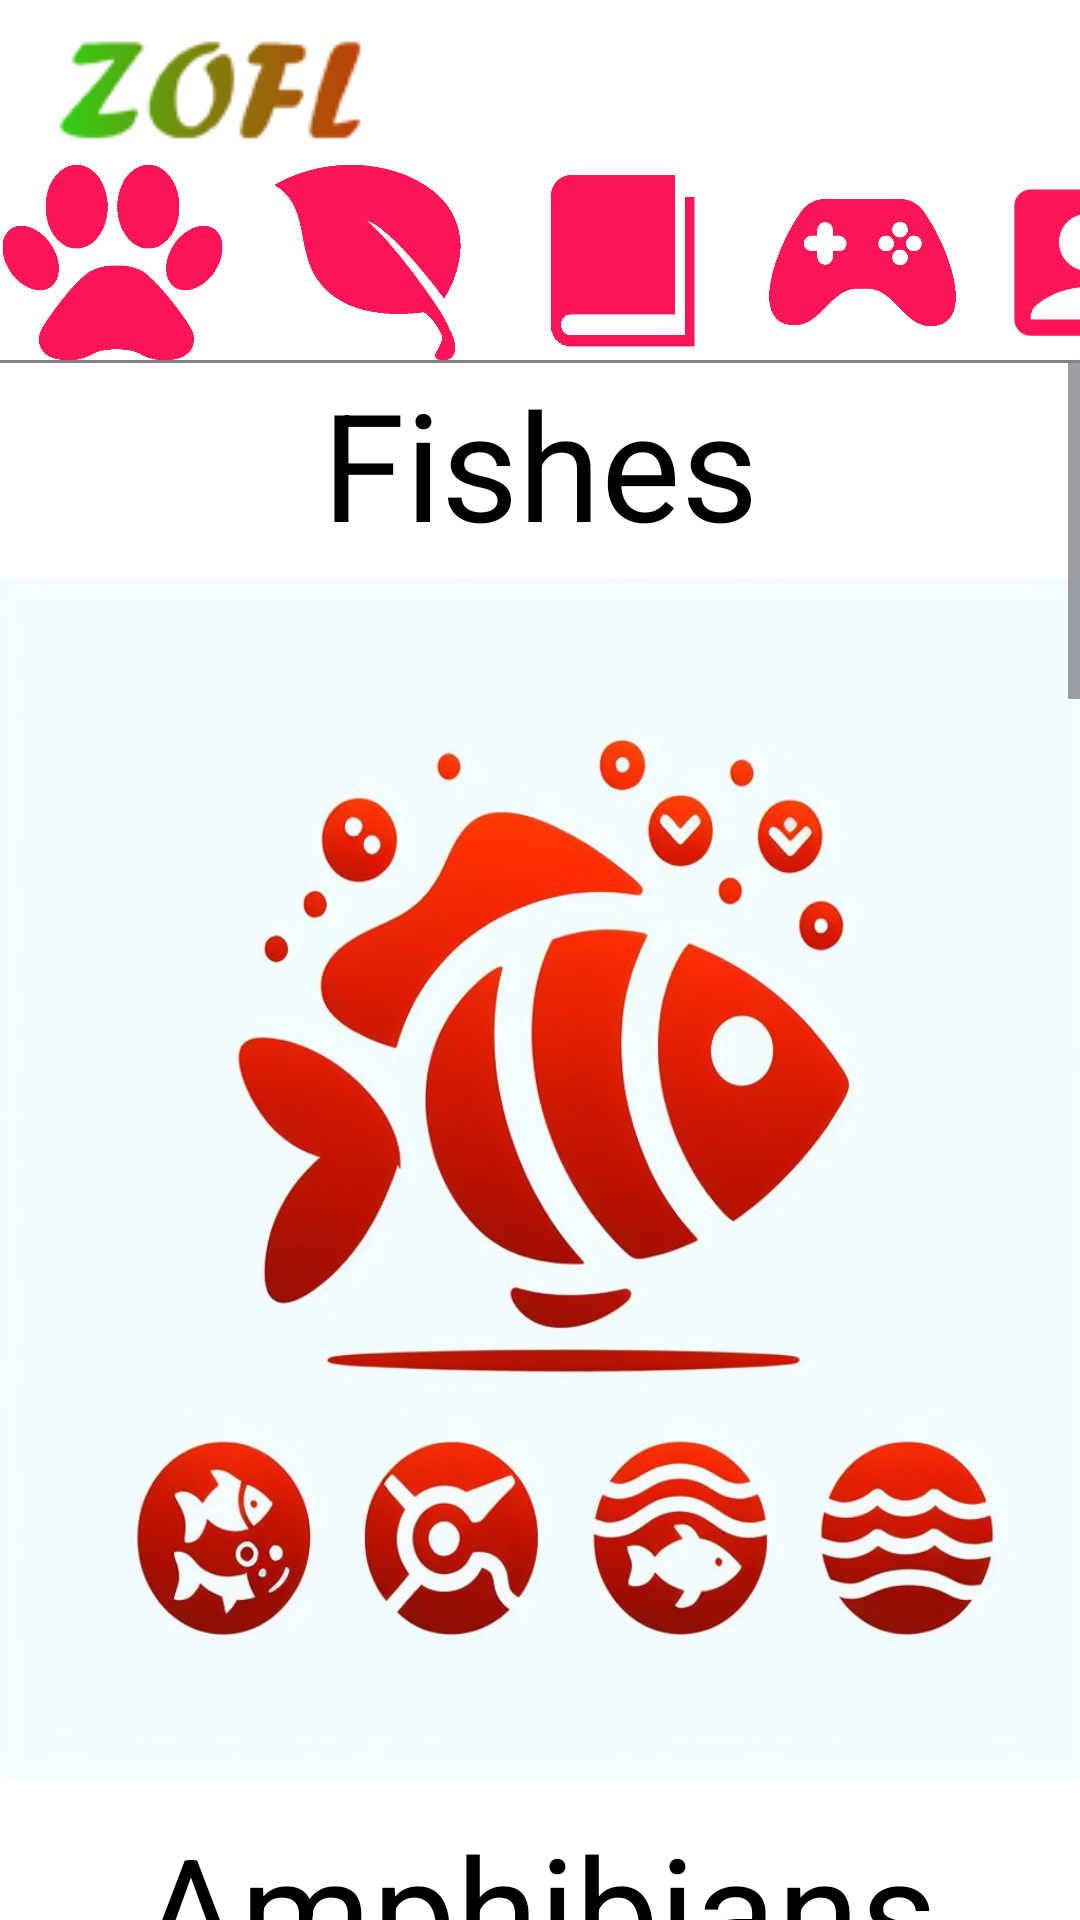

Reconstruct the res/layout file that produces this screen, plus the resources it refers to.
<!-- AndroidManifest.xml: application theme Theme.ZOFL -->
<!-- res/layout/activity_vertebrates.xml -->
<?xml version="1.0" encoding="utf-8"?>
<LinearLayout xmlns:android="http://schemas.android.com/apk/res/android"
    xmlns:app="http://schemas.android.com/apk/res-auto"
    xmlns:tools="http://schemas.android.com/tools"
    android:layout_width="match_parent"
    android:layout_height="match_parent"
    tools:context=".login"
    android:orientation="vertical"
    android:background="@color/white">
    <ImageView
        android:id="@+id/logo"
        android:layout_height="wrap_content"
        android:layout_width="wrap_content"
        android:src = "@drawable/logo"
        android:layout_marginLeft="15dp"
        android:layout_marginTop="5dp"
        />
    <LinearLayout
        android:id="@+id/linear2"
        android:layout_width="match_parent"
        android:layout_height="65dp"
        android:orientation="horizontal"
        android:background="@color/white">
        <ImageButton
            android:id="@+id/animal_button2"
            android:layout_width="75dp"
            android:layout_height="match_parent"
            android:background="@drawable/pawprintred"/>
        <ImageButton
            android:id="@+id/plant_button2"
            android:layout_marginLeft="10dp"
            android:layout_width="75dp"
            android:layout_height="match_parent"
            android:background="@drawable/leafred"
            />
        <ImageButton
            android:id="@+id/book_button2"
            android:layout_marginLeft="10dp"
            android:layout_width="75dp"
            android:layout_height="match_parent"
            android:background="@drawable/bookred"
            />
        <ImageButton
            android:id="@+id/game_button2"
            android:layout_marginLeft="10dp"
            android:layout_width="65dp"
            android:layout_height="match_parent"
            android:background="@drawable/gamered"
            />
        <ImageButton
            android:id="@+id/profile_button2"
            android:layout_marginLeft="10dp"
            android:layout_width="65dp"
            android:layout_height="match_parent"
            android:background="@drawable/profilered"
            />
    </LinearLayout>
    <LinearLayout
        android:layout_width="match_parent"
        android:layout_height="1dp"
        android:background="@color/gray"
        android:orientation="horizontal"/>

    <LinearLayout
        android:id="@+id/linear2"
        android:layout_width="match_parent"
        android:layout_height="wrap_content"
        android:orientation="vertical"
        android:background="@color/white">

        <ScrollView
            android:id="@+id/scroll1"
            android:layout_width="match_parent"
            android:layout_height="match_parent">
            <LinearLayout
                android:id="@+id/linearsc"
                android:layout_width="match_parent"
                android:layout_height="wrap_content"
                android:orientation="vertical">
                <TextView
                    android:layout_width="wrap_content"
                    android:layout_height="wrap_content"
                    android:text="Fishes"
                    android:textSize="50dp"
                    android:layout_gravity="center"
                    android:textColor="@color/black"/>

                <ImageButton
                    android:id="@+id/fishes"
                    android:layout_width="wrap_content"
                    android:layout_height="400dp"
                    android:layout_gravity="center"
                    android:layout_marginTop="5dp"
                    android:layout_marginBottom="10dp"
                    android:background="@drawable/fishes" />

                <TextView
                    android:layout_width="wrap_content"
                    android:layout_height="wrap_content"
                    android:text="Amphibians"
                    android:textSize="50dp"
                    android:layout_gravity="center"
                    android:textColor="@color/black"/>
                <ImageButton
                    android:id="@+id/amphibians"
                    android:layout_width="wrap_content"
                    android:layout_marginTop="5dp"
                    android:layout_height="400dp"
                    android:background="@drawable/anphibias"
                    android:layout_marginBottom="10dp"
                    android:layout_gravity="center"/>
                <TextView
                    android:layout_width="wrap_content"
                    android:layout_height="wrap_content"
                    android:text="Reptiles"
                    android:textSize="50dp"
                    android:layout_gravity="center"
                    android:textColor="@color/black"/>
                <ImageButton
                    android:id="@+id/reptiles"
                    android:layout_width="wrap_content"
                    android:layout_marginTop="5dp"
                    android:layout_height="400dp"
                    android:background="@drawable/reptiles"
                    android:layout_marginBottom="10dp"
                    android:layout_gravity="center"/>
                <TextView
                    android:layout_width="wrap_content"
                    android:layout_height="wrap_content"
                    android:text="Birds"
                    android:textSize="50dp"
                    android:layout_gravity="center"
                    android:textColor="@color/black"/>
                <ImageButton
                    android:id="@+id/birds"
                    android:layout_width="wrap_content"
                    android:layout_marginTop="5dp"
                    android:layout_height="400dp"
                    android:background="@drawable/birds"
                    android:layout_marginBottom="10dp"
                    android:layout_gravity="center"/>
                <TextView
                    android:layout_width="wrap_content"
                    android:layout_height="wrap_content"
                    android:text="Mammals"
                    android:textSize="50dp"
                    android:layout_gravity="center"
                    android:textColor="@color/black"/>
                <ImageButton
                    android:id="@+id/mammals"
                    android:layout_width="wrap_content"
                    android:layout_marginTop="5dp"
                    android:layout_height="400dp"
                    android:background="@drawable/mammals"
                    android:layout_marginBottom="10dp"
                    android:layout_gravity="center"/>
            </LinearLayout>
        </ScrollView>
    </LinearLayout>
</LinearLayout>
<!-- resources referenced by this layout -->
<resources>
  <color name="black">#FF000000</color>
  <color name="gray">#838383</color>
  <color name="white">#FFFFFFFF</color>
  <!-- drawable anphibias: jpg bitmap (drawable, 57102 bytes) -->
  <!-- drawable birds: jpg bitmap (drawable, 47152 bytes) -->
  <!-- drawable bookred: png bitmap (drawable, 6178 bytes) -->
  <!-- drawable fishes: jpg bitmap (drawable, 83611 bytes) -->
  <!-- drawable gamered: png bitmap (drawable, 12482 bytes) -->
  <!-- drawable leafred: png bitmap (drawable, 6383 bytes) -->
  <!-- drawable logo: png bitmap (drawable, 7874 bytes) -->
  <!-- drawable mammals: jpg bitmap (drawable, 53960 bytes) -->
  <!-- drawable pawprintred: png bitmap (drawable, 7474 bytes) -->
  <!-- drawable profilered (drawable) -->
  <vector android:height="400dp" android:tint="#FD1657"
      android:viewportHeight="24" android:viewportWidth="24"
      android:width="400dp" xmlns:android="http://schemas.android.com/apk/res/android">
      <path android:fillColor="@android:color/white" android:pathData="M19,3H5C3.9,3 3,3.9 3,5v14c0,1.1 0.9,2 2,2h14c1.1,0 2,-0.9 2,-2V5C21,3.9 20.1,3 19,3zM12,6c1.93,0 3.5,1.57 3.5,3.5c0,1.93 -1.57,3.5 -3.5,3.5s-3.5,-1.57 -3.5,-3.5C8.5,7.57 10.07,6 12,6zM19,19H5v-0.23c0,-0.62 0.28,-1.2 0.76,-1.58C7.47,15.82 9.64,15 12,15s4.53,0.82 6.24,2.19c0.48,0.38 0.76,0.97 0.76,1.58V19z"/>
  </vector>
  <!-- drawable reptiles: jpg bitmap (drawable, 50937 bytes) -->
  <style name="Theme.ZOFL" parent="Base.Theme.ZOFL" />
  <style name="Base.Theme.ZOFL" parent="Theme.Material3.DayNight.NoActionBar">
          
          
      </style>
</resources>
